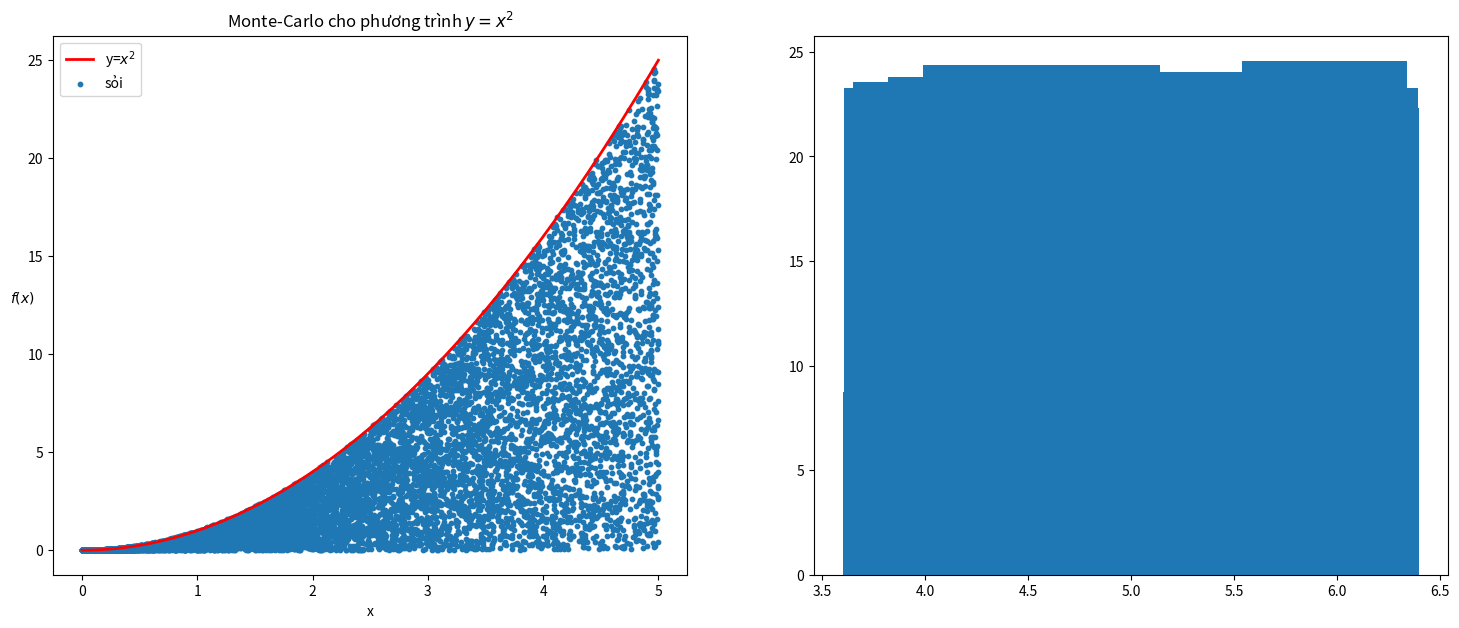

This chart was generated by the following Python code:
import numpy as np
from random import random, uniform
from math import cos, sqrt
import matplotlib.pyplot as plt
import time


def f(x):
    return x**2


def f1(x, y):
    return cos(x**4) + 3 * y**2


def monte(f, a, b, N, eps):
    count = 0
    S = np.zeros(N)
    S[0] = 0
    ans = 0
    list_x = np.zeros(N)
    list_y = np.zeros(N)
    for i in range(N):
        x = uniform(a, b)
        y = uniform(f(0), f(x))
        S[i] = f(x)
        count += 1
        ans += (b - a) * S[i] / N
        list_x[i] = x
        list_y[i] = y
    return ans, list_x, list_y


def riemann(f, x0, a, b, N, eps):
    count = 0
    h = (b - a) / N
    S = np.zeros(N)
    S[0] = 0
    ans = 0
    x = np.zeros(N)
    x[0] = x0
    for i in range(1, N):
        x[i] = a + i * h
        count += i
        S[i] += f(x[i])
        ans += (b - a) * S[i] / N
    return ans, x


def monte2D(f, a, b, c, d, N, eps):
    S = np.zeros(N)
    count = 0
    S[0] = 0
    ans = 0
    list_x = np.zeros(N)
    list_y = np.zeros(N)
    for i in range(N):
        x = uniform(a, b)
        y = uniform(c, d)
        S[i] += f(x, y)
        ans += (b - a) * (d - c) * S[i] / N
        list_x[i] += x
        list_y[i] += y
        count += i
    return ans, list_x, list_y


def riemann2D(f, x0, y0, a, b, c, d, N, eps):
    count = 0
    ans = 0
    hx = (b - a) / N
    hy = (d - c) / N
    S = np.zeros(N)
    S[0] = 0
    x = np.zeros(N)
    y = np.zeros(N)
    x[0] = x0
    y[0] = y0
    for i in range(1, N):
        x[i] = x0 + i * hx
        y[i] = y0 + i * hy
        count += i
        S[i] += f(x[i], y[i])
        ans += (b - a) * (d - c) * S[i] / N
    return ans, x, y


def plot(xmonte1D, ymonte1D, xrieman1D, N):
    fig, (ax1, ax2) = plt.subplots(1, 2, figsize=(18, 7))

    x = np.linspace(0, 5, N)
    y = f(x)

    ax1.plot(x, y, color="r", label=r"y=$x^2$", lw=2)
    ax1.scatter(xmonte1D, ymonte1D, marker="o", s=10)
    ax2.bar(xrieman1D, ymonte1D)

    ax1.legend([r"y=$x^2$", "sỏi"])
    ax1.set_title(r"Monte-Carlo cho phương trình $y = x^2$")
    ax1.set_xlabel(r"x")
    ax1.set_ylabel(r"$f(x)$", rotation=0)

    # ax2

    fig.savefig("Monte-Carlo1D.pdf")

    plt.show()


def main():

    N = 10000
    eps = sqrt(N)

    #########################################
    a1, b1 = 0, 5
    # Câu 1: tính tích phân x = [0,5]  của s^2 và vẽ minh họa số sỏi ném trong miền tạo bởi f(x) và trục tung
    ans, list_x, list_y = monte(f, a1, b1, N, eps)
    #########################################
    # Câu 2:
    a, b, c, d = 4, 6, 0, 1
    x0 = a
    y0 = c
    ans1, list_x1, list_y1 = monte2D(f1, a, b, c, d, N, eps)
    ans2, list_x2 = riemann(f, x0, a, b, N, eps)
    ans3, list_x3, list_y3 = riemann2D(f1, x0, y0, a, b, c, d, N, eps)

    print(ans)
    plot(list_x, list_y, list_x2, N)


if __name__ == "__main__":
    main()
